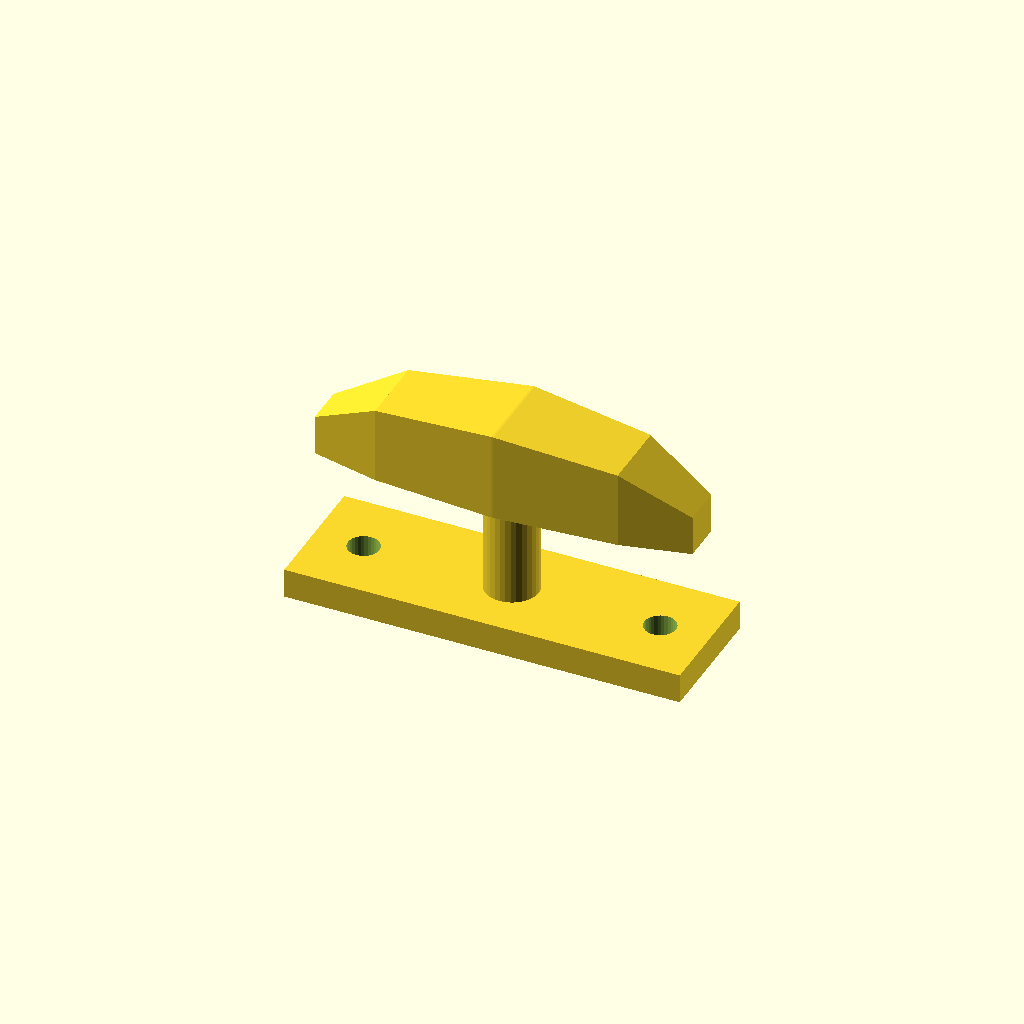
Cell 1: the model at its default parameters.
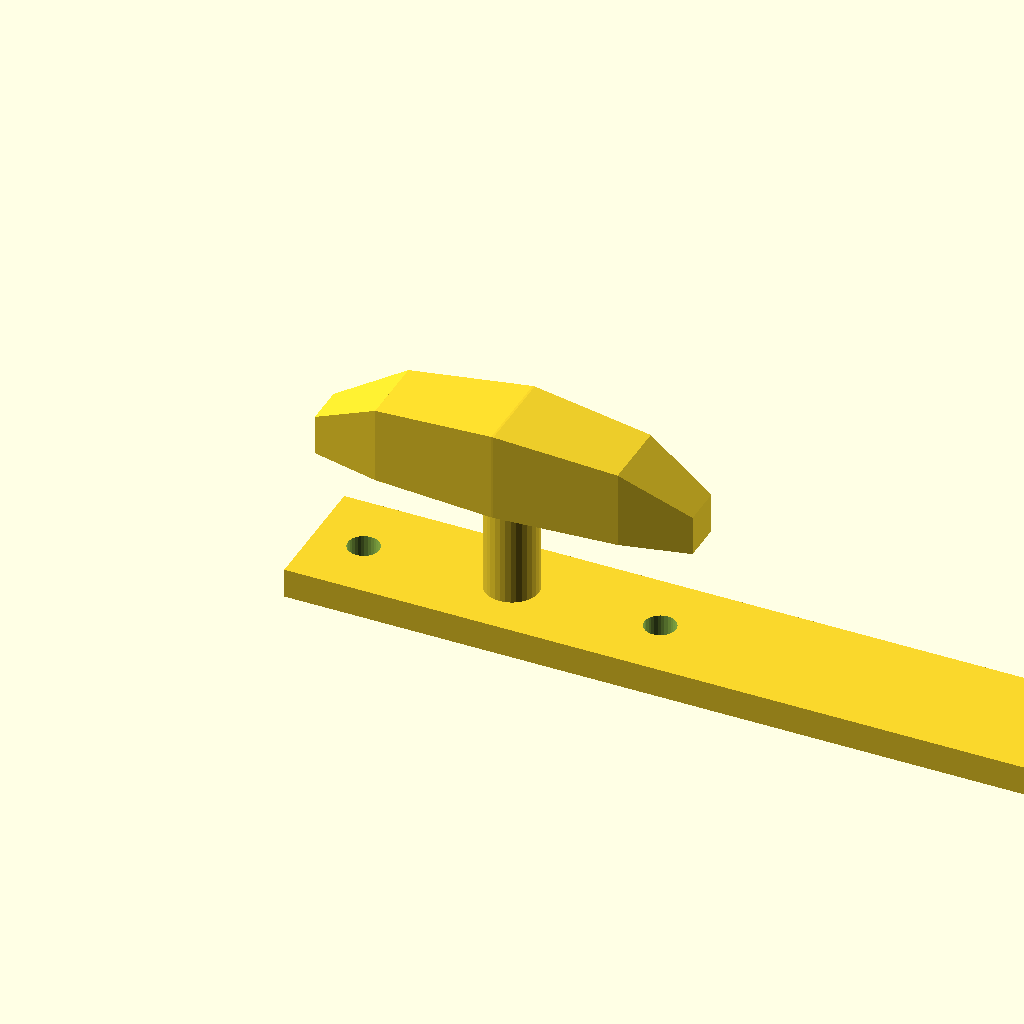
Cell 2: the same model with base_l = 160.
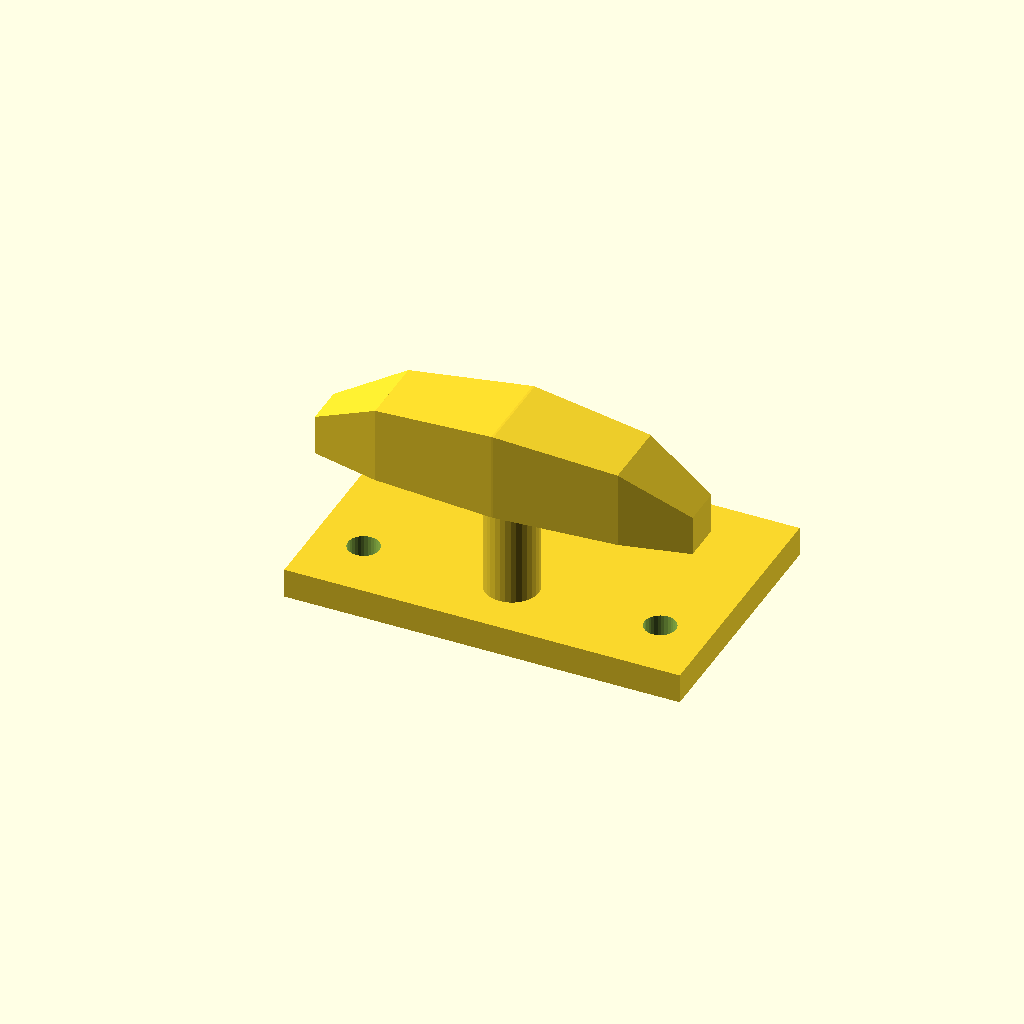
Cell 3 — base_w set to 52, the other parameters unchanged.
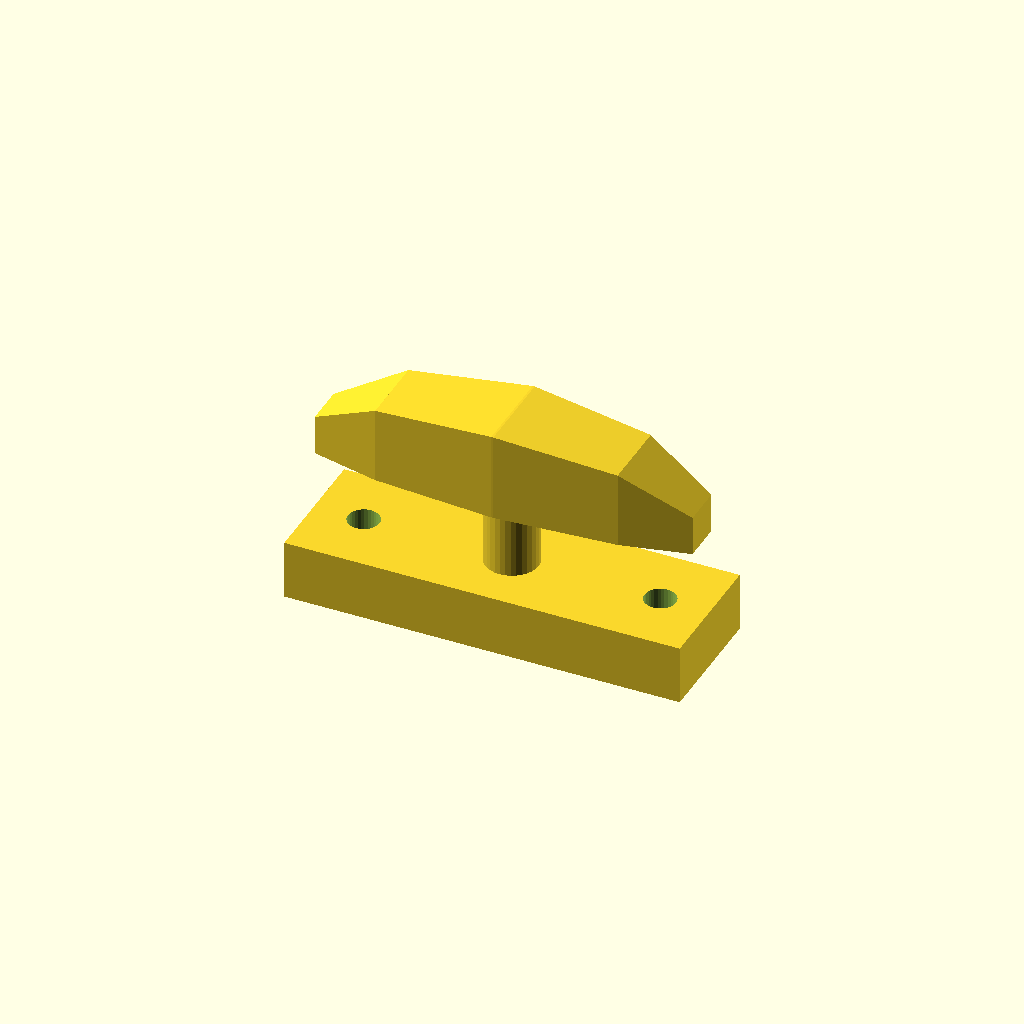
Cell 4 — base_t set to 12, the other parameters unchanged.
All cells are drawn from one camera (rotation 55°, 0°, 25°, orthographic, colour scheme Cornfield), so only the parameter changes between them.
OpenSCAD source file optional_data/data/gen3/cleats/part_0091.scad:
$fn = 32;

// ----------------------------------------------------------------------
// Boat cleat: 80 mm base, horn 36 mm up
// ----------------------------------------------------------------------

// --- parameters (mm) ---
base_l = 80;              // base length
base_w = 26;              // base width
base_t = 6;               // base thickness
horn_len = 76;            // horn length
horn_d = 18;              // horn diameter at the middle
horn_z = 36;              // horn axis height
end_drop = 10;            // how far the horn tips drop
post_d = 10.8;            // centre post diameter
holes_d = 6.35;           // fixing holes
hole_x = 30;              // fixing hole spacing

difference() {
  union() {
    translate([-40, -13, 0]) cube([base_l, base_w, base_t]);
    /* centre post, sunk 1 mm into the base */
    translate([0, 0, 5]) cylinder(h = 31, d = post_d);
    /* horn: a hull chain of boxes, full in the middle and lighter at the tips */
    hull() {
      translate([-38, -4.05, 27]) cube([0.4, 8.1, 8.1], center = false);
      translate([-24.32, -7.2, 27]) cube([0.4, 14.4, 15.5], center = false);
    }
    hull() {
      translate([-24.32, -7.2, 27]) cube([0.4, 14.4, 15.5], center = false);
      translate([0, -9, 27]) cube([0.4, 18, 18], center = false);
    }
    hull() {
      translate([0, -9, 27]) cube([0.4, 18, 18], center = false);
      translate([24.32, -7.2, 27]) cube([0.4, 14.4, 15.5], center = false);
    }
    hull() {
      translate([24.32, -7.2, 27]) cube([0.4, 14.4, 15.5], center = false);
      translate([38, -4.05, 27]) cube([0.4, 8.1, 8.1], center = false);
    }
  }
  translate([-30, 0, -2.5]) cylinder(h = base_t + 5, d = holes_d);
  translate([30, 0, -2.5]) cylinder(h = base_t + 5, d = holes_d);
}
Customizer parameters (derived from the source; name, type, default, range or options):
base_l: number, default 80
base_w: number, default 26
base_t: number, default 6
horn_len: number, default 76
horn_d: number, default 18
horn_z: number, default 36
end_drop: number, default 10
post_d: number, default 10.8
holes_d: number, default 6.35
hole_x: number, default 30
